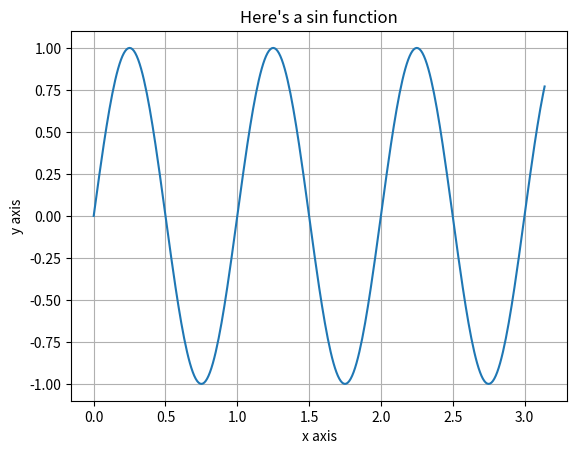

This figure's Python source:
# -*- coding: utf-8 -*-
"""
Created on Wed Dec 11 15:18:04 2019

[redacted]
"""

import matplotlib
import matplotlib.pyplot as plt
import numpy as np
import math

print(np.pi)

print(math.pi)

t = np.arange(0.0, np.pi, 0.01)
s = np.sin(2 * np.pi * t)

fig, ax = plt.subplots()
ax.plot(t, s)

ax.set(xlabel="x axis", ylabel="y axis", title="Here's a sin function")
ax.grid()

fig.savefig("test.png")
plt.show()
